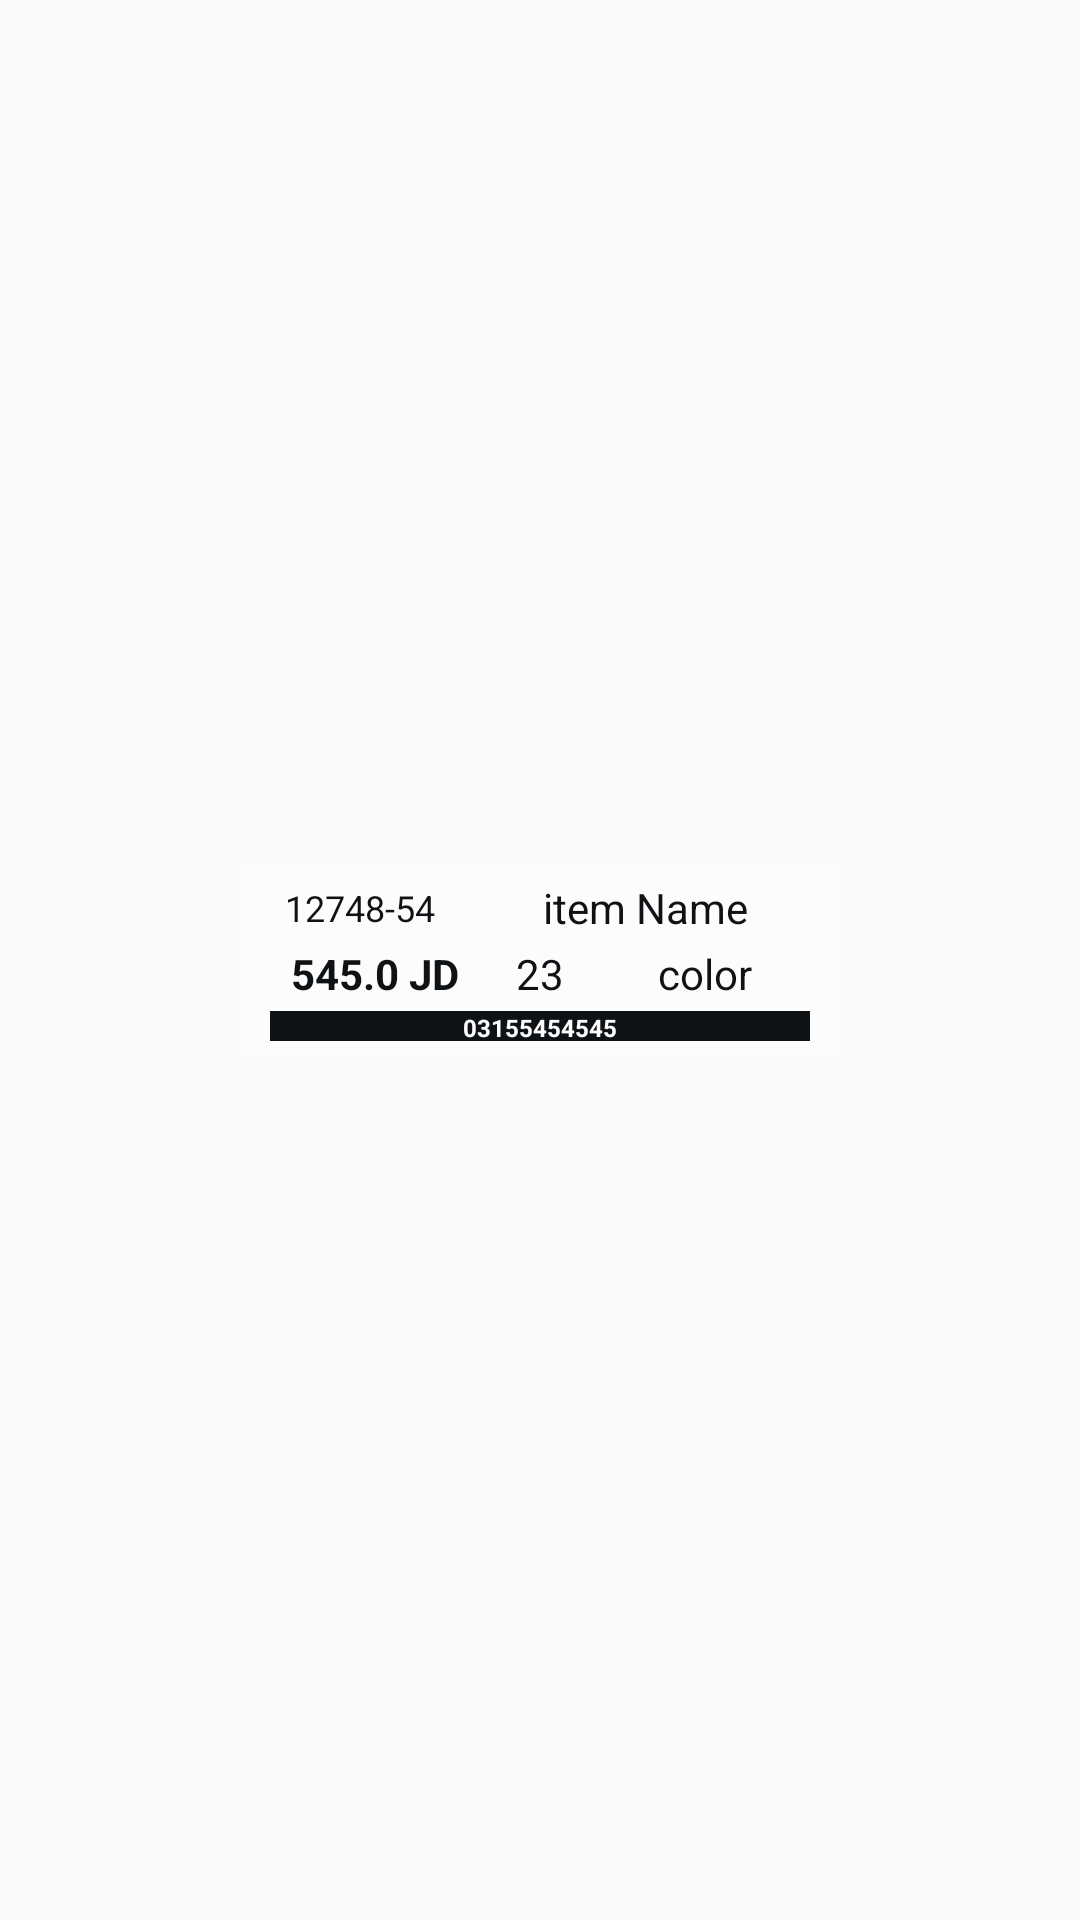

This screen was rendered from an Android layout file. Write that file and the resources it references.
<!-- AndroidManifest.xml: application theme AppTheme -->
<!-- res/layout/barcode_print_dialog_athouab.xml -->
<?xml version="1.0" encoding="utf-8"?>
<LinearLayout xmlns:android="http://schemas.android.com/apk/res/android"
    xmlns:app="http://schemas.android.com/apk/res-auto"
    xmlns:tools="http://schemas.android.com/tools"
    android:layout_width="match_parent"
    android:layout_height="wrap_content"
    android:gravity="center"
    android:orientation="vertical"
    android:padding="3dp">

    <LinearLayout
        android:id="@+id/shelfTagLiner"
        android:layout_width="200dp"
        android:layout_height="wrap_content"
        android:background="@color/white"
        android:padding="5dp"
        android:orientation="vertical">

        <LinearLayout
            android:layout_width="match_parent"
            android:layout_height="match_parent"
            android:orientation="horizontal"
            android:paddingBottom="3dp">

            <TextView
                android:id="@+id/modelNo"
                android:layout_width="70dp"
                android:layout_height="match_parent"
                android:layout_gravity="center"
                android:layout_weight="0"
                android:background="@drawable/focused_table"

                android:gravity="center"
                android:text="12748-54"
                android:textColor="@color/black"
                android:textSize="12sp" />

            <TextView
                android:id="@+id/itemName"
                android:layout_width="match_parent"
                android:layout_height="match_parent"
                android:layout_gravity="center"
                android:layout_weight="2"
                android:background="@drawable/focused_table"
                android:gravity="center"
                android:text="item Name"
                android:textColor="@color/black" />
        </LinearLayout>


        <LinearLayout
            android:layout_width="match_parent"
            android:layout_height="match_parent"
            android:layout_gravity="center"
            android:orientation="horizontal"
            tools:ignore="MissingConstraints">

            <LinearLayout
                android:id="@+id/priceLiner"
                android:layout_width="match_parent"
                android:layout_height="match_parent"
                android:layout_weight="1"
                android:orientation="horizontal"
                android:paddingBottom="3dp">

                <TextView
                    android:id="@+id/price"
                    android:layout_width="match_parent"
                    android:layout_height="wrap_content"
                    android:layout_weight="1"
                    android:background="@drawable/focused_table"
                    android:gravity="center"
                    android:text="545.0 JD"
                    android:textColor="@color/black"
                    android:textSize="14sp"
                    android:textStyle="bold" />

                <TextView
                    android:id="@+id/size"
                    android:layout_width="30dp"
                    android:layout_height="wrap_content"
                    android:layout_weight="0"
                    android:background="@drawable/focused_table"
                    android:gravity="center"
                    android:text="23"
                    android:textColor="@color/black"
                    android:textSize="14sp"

                    />

                <TextView
                    android:id="@+id/color"
                    android:layout_width="match_parent"
                    android:layout_height="wrap_content"
                    android:layout_weight="1"
                    android:background="@drawable/focused_table"
                    android:gravity="center"
                    android:text="color"
                    android:textColor="@color/black"
                    android:textSize="14sp" />


            </LinearLayout>

        </LinearLayout>

        <ImageView
            android:id="@+id/barcodeShelf"
            android:layout_width="wrap_content"
            android:layout_height="wrap_content"
            android:layout_gravity="center" />

                <TextView
                    android:id="@+id/BarcodeText"
                    android:layout_width="180dp"
                    android:layout_height="10dp"
                    android:layout_gravity="center"
                    android:gravity="center"
                    android:background="@color/black"
                    android:text="03155454545"
                    android:textColor="@color/white"
                    android:textSize="8sp"
                    android:textStyle="bold" />


    </LinearLayout>
</LinearLayout>
<!-- resources referenced by this layout -->
<resources>
  <color name="black">#0f1215</color>
  <color name="white">#FDFCFC</color>
  <style name="AppTheme" parent="Theme.AppCompat.Light.NoActionBar">
          
          <item name="colorPrimary">@color/black</item>
          <item name="colorPrimaryDark">@color/black</item>
          <item name="colorAccent">@color/pinkLow</item>
          <item name="android:textColorSecondary">@color/pinkLow</item>
      </style>
  <color name="pinkLow">#fdd325</color>
</resources>
